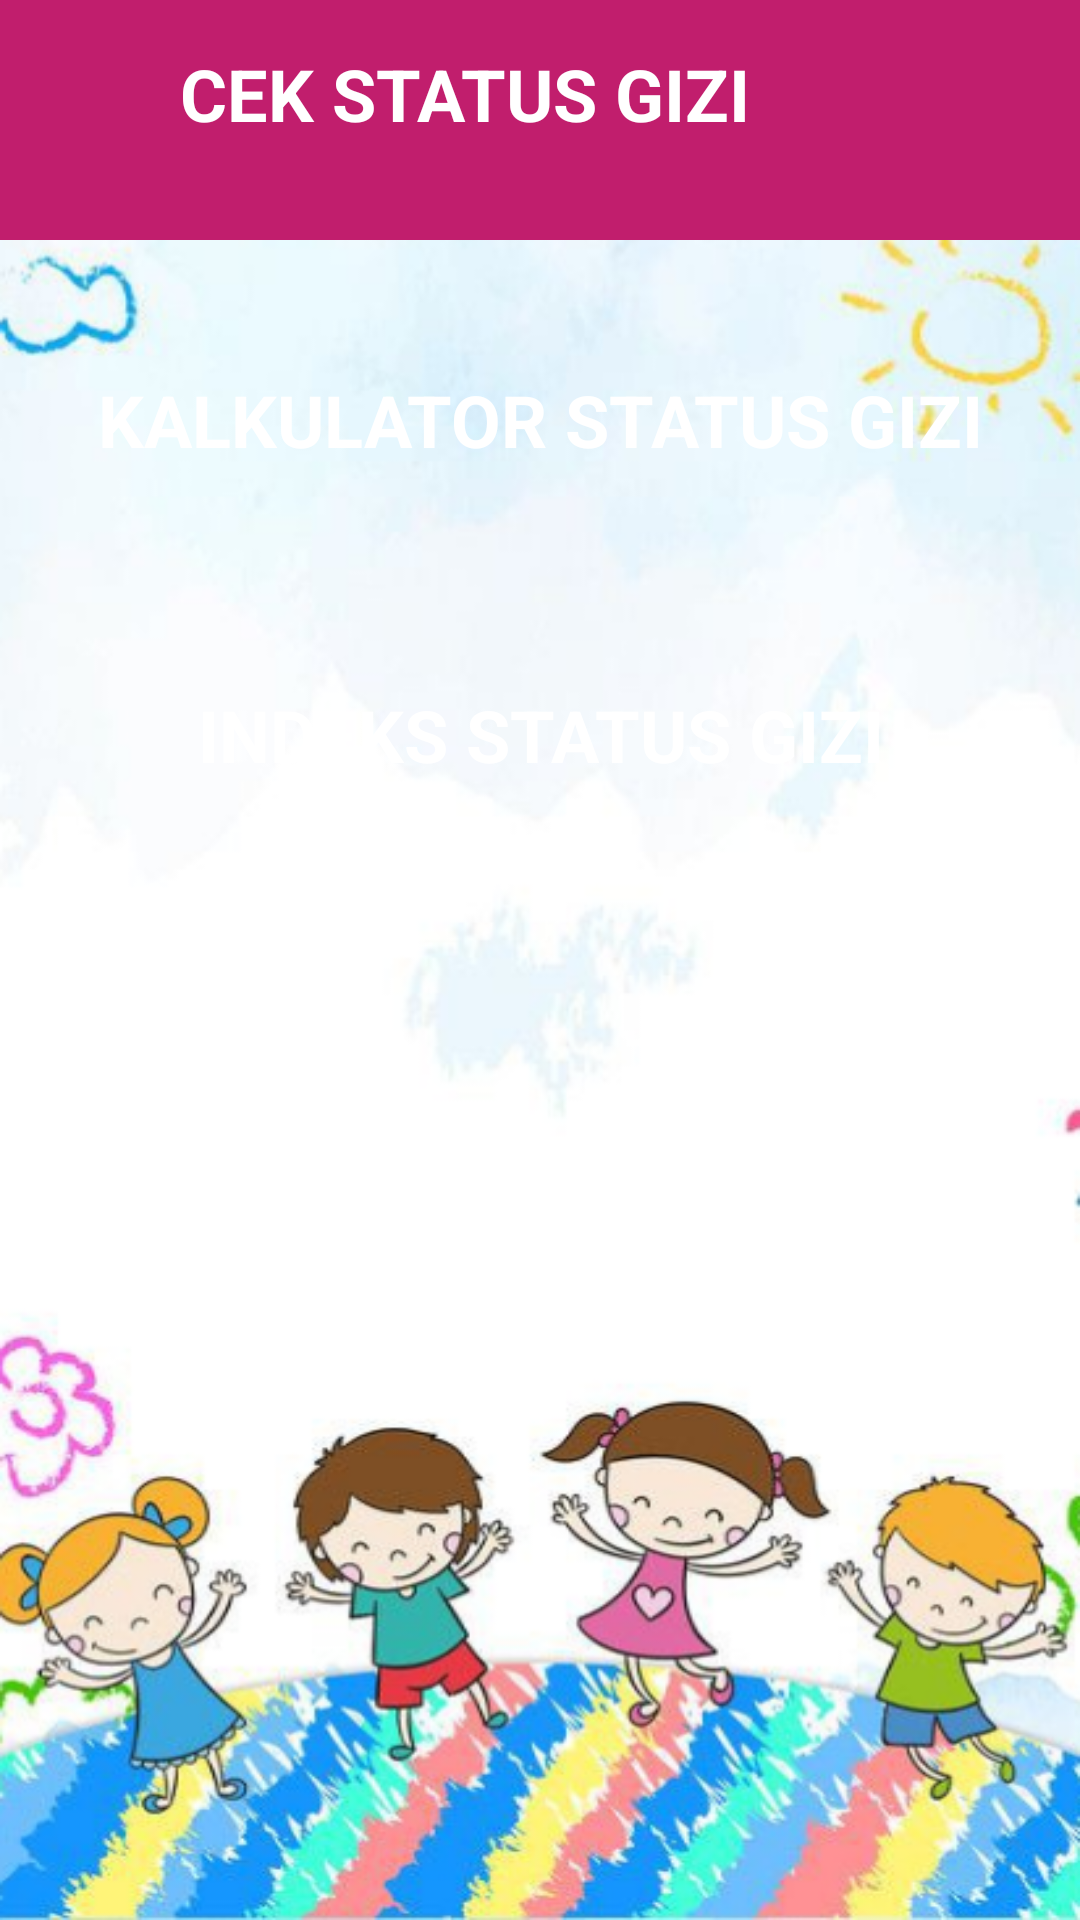

This screen was rendered from an Android layout file. Write that file and the resources it references.
<!-- AndroidManifest.xml: application theme Theme.BundaPintar -->
<!-- res/layout/activity_cek_status_gizi.xml -->
<?xml version="1.0" encoding="utf-8"?>
<ScrollView xmlns:android="http://schemas.android.com/apk/res/android"
    xmlns:app="http://schemas.android.com/apk/res-auto"
    xmlns:tools="http://schemas.android.com/tools"
    android:layout_width="match_parent"
    android:layout_height="match_parent"
    android:background="@drawable/bg"
    tools:context=".ui.status_gizi.CekStatusGiziActivity">

    <androidx.constraintlayout.widget.ConstraintLayout
        android:layout_width="match_parent"
        android:paddingBottom="20dp"
        android:layout_height="wrap_content">

        <LinearLayout
            android:id="@+id/header"
            android:layout_width="match_parent"
            android:layout_height="80dp"
            android:background="@color/primary"
            app:layout_constraintEnd_toEndOf="parent"
            android:orientation="horizontal"
            app:layout_constraintStart_toStartOf="parent"
            app:layout_constraintTop_toTopOf="parent">
            <androidx.appcompat.widget.AppCompatImageView
                android:layout_width="30dp"
                android:layout_height="30dp"
                android:layout_marginTop="15dp"
                android:id="@+id/iv_back"
                android:src="@drawable/ic_baseline_arrow_back_24"
                android:layout_marginLeft="15dp" />

            <androidx.appcompat.widget.AppCompatTextView
                android:layout_width="wrap_content"
                android:layout_height="wrap_content"
                android:layout_margin="15dp"
                android:text="CEK STATUS GIZI"
                android:textColor="@android:color/white"
                android:textSize="24sp"
                android:textStyle="bold" />
        </LinearLayout>

        <LinearLayout
            android:id="@+id/ll_pemberian"
            android:layout_width="match_parent"
            android:layout_height="wrap_content"
            android:orientation="vertical"
            app:layout_constraintEnd_toEndOf="parent"
            app:layout_constraintStart_toStartOf="parent"
            app:layout_constraintTop_toBottomOf="@id/header">

            <androidx.appcompat.widget.AppCompatTextView
                android:id="@+id/btn_kalkulator"
                android:layout_width="match_parent"
                android:layout_height="80dp"
                android:layout_gravity="center_horizontal"
                android:layout_marginStart="20dp"
                android:layout_marginTop="20dp"
                android:layout_marginEnd="20dp"
                android:layout_marginBottom="5dp"
                android:background="@drawable/bg_btn_sub"
                android:gravity="center_vertical"
                android:text="KALKULATOR STATUS GIZI"
                android:textAlignment="center"
                android:textColor="@android:color/white"
                android:textSize="24sp"
                android:textStyle="bold"
                tools:ignore="RtlCompat" />
            <androidx.cardview.widget.CardView
                android:visibility="gone"
                android:layout_width="match_parent"
                android:layout_height="wrap_content"
                android:id="@+id/cl_form"
                android:layout_margin="20dp"
                android:padding="10dp"
                app:cardCornerRadius="5dp"
                android:elevation="5dp"
                app:cardElevation="5dp"
                >
                <LinearLayout
                    android:layout_width="match_parent"
                    android:orientation="vertical"
                    android:padding="5dp"
                    android:layout_height="wrap_content">
                    <androidx.appcompat.widget.AppCompatTextView
                        android:layout_width="match_parent"
                        android:layout_height="wrap_content"
                        android:text="Berapakah Kebutuhan Kalori Anda?"
                        android:textAlignment="center"
                        android:textColor="@android:color/black"
                        android:textSize="20sp"
                        android:textStyle="bold"
                        android:gravity="center_horizontal" />
                    <com.google.android.material.textfield.TextInputLayout
                        android:layout_width="match_parent"
                        android:padding="2dp"
                        android:layout_height="wrap_content"
                        >
                        <Spinner
                            android:layout_width="match_parent"
                            android:layout_height="60dp"
                            android:entries="@array/kategori"
                            android:id="@+id/sp_kategori"
                            android:hint="Jenis Kelamin"
                            />
                    </com.google.android.material.textfield.TextInputLayout>
                    <com.google.android.material.textfield.TextInputLayout
                        android:layout_width="match_parent"
                        android:padding="2dp"
                        android:layout_height="wrap_content"
                        >
                        <androidx.appcompat.widget.AppCompatEditText
                            android:layout_width="match_parent"
                            android:layout_height="match_parent"
                            android:id="@+id/et_nama"
                            android:hint="Nama"
                            />
                    </com.google.android.material.textfield.TextInputLayout>
                    <com.google.android.material.textfield.TextInputLayout
                        android:layout_width="match_parent"
                        android:padding="2dp"
                        android:layout_height="wrap_content"
                        >
                        <Spinner
                            android:layout_width="match_parent"
                            android:layout_height="60dp"
                            android:entries="@array/gender"
                            android:id="@+id/sp_jenis_kelamin"
                            android:hint="Jenis Kelamin"
                            />
                    </com.google.android.material.textfield.TextInputLayout>
                    <com.google.android.material.textfield.TextInputLayout
                        android:layout_width="match_parent"
                        android:layout_height="wrap_content"
                        android:padding="2dp"
                        android:id="@+id/tf_usia"
                        >
                        <androidx.appcompat.widget.AppCompatTextView
                            android:layout_width="match_parent"
                            android:layout_height="50dp"
                            android:id="@+id/et_usia"
                            android:hint="Tanggal Lahir"
                            android:gravity="center_vertical"
                            android:textSize="16sp"
                            android:paddingLeft="10dp"
                            android:inputType="numberDecimal"
                            />
                    </com.google.android.material.textfield.TextInputLayout>
                    <com.google.android.material.textfield.TextInputLayout
                        android:layout_width="match_parent"
                        android:layout_height="wrap_content"
                        android:padding="2dp"
                        >
                        <androidx.appcompat.widget.AppCompatEditText
                            android:layout_width="match_parent"
                            android:layout_height="match_parent"
                            android:id="@+id/et_bb"
                            android:hint="Berat Badan (Kg)"
                            android:inputType="numberDecimal"
                            />
                    </com.google.android.material.textfield.TextInputLayout>
                    <com.google.android.material.textfield.TextInputLayout
                        android:layout_width="match_parent"
                        android:layout_height="wrap_content"
                        android:padding="2dp"
                        >
                        <androidx.appcompat.widget.AppCompatEditText
                            android:layout_width="match_parent"
                            android:layout_height="match_parent"
                            android:id="@+id/et_tb"
                            android:inputType="numberDecimal"
                            android:hint="Tinggi Badan (cm)"
                            />
                    </com.google.android.material.textfield.TextInputLayout>
                    <androidx.appcompat.widget.AppCompatButton
                        android:layout_width="match_parent"
                        android:layout_height="50dp"
                        android:background="@drawable/bg_btn"
                        android:text="HITUNG"
                        android:id="@+id/btn_hitung"
                        android:textColor="@android:color/white"
                        android:textSize="14sp"
                        />

                </LinearLayout>
            </androidx.cardview.widget.CardView>
        </LinearLayout>
        <LinearLayout
            android:id="@+id/ll_contoh"
            android:layout_width="match_parent"
            android:layout_height="wrap_content"
            android:orientation="vertical"
            app:layout_constraintEnd_toEndOf="parent"
            app:layout_constraintStart_toStartOf="parent"
            app:layout_constraintTop_toBottomOf="@id/ll_pemberian">

            <androidx.appcompat.widget.AppCompatTextView
                android:id="@+id/btn_index"
                android:layout_width="match_parent"
                android:layout_height="80dp"
                android:layout_gravity="center_horizontal"
                android:layout_marginStart="20dp"
                android:layout_marginTop="20dp"
                android:layout_marginEnd="20dp"
                android:layout_marginBottom="5dp"
                android:background="@drawable/bg_btn_sub"
                android:gravity="center_vertical"
                android:text="INDEKS STATUS GIZI"
                android:textAlignment="center"
                android:textColor="@android:color/white"
                android:textSize="24sp"
                android:textStyle="bold"
                tools:ignore="RtlCompat" />

            <ImageView
                android:layout_width="match_parent"
                android:layout_height="wrap_content"
                android:visibility="visible"
                android:layout_marginLeft="20dp"
                android:layout_marginRight="20dp"
                android:id="@+id/iv_index"
                />
        </LinearLayout>
    </androidx.constraintlayout.widget.ConstraintLayout>
</ScrollView>
<!-- resources referenced by this layout -->
<resources>
  <string-array name="gender">
          <item>--Jenis Kelamin--</item>
          <item>Laki-laki</item>
          <item>Perempuan</item>
      </string-array>
  <string-array name="kategori">
          <item>--Kategori--</item>
          <item>0-5 Tahun</item>
          <item>6-12 Tahun</item>
          <item>&gt;13 Tahun</item>
      </string-array>
  <color name="primary">#C11E6D</color>
  <!-- drawable bg: png bitmap (drawable, 354457 bytes) -->
  <!-- drawable bg_btn (drawable) -->
  <?xml version="1.0" encoding="utf-8"?>
  <selector xmlns:android="http://schemas.android.com/apk/res/android">
      <item>
          <shape android:shape="rectangle">
              <corners android:radius="10dp"/>
              <gradient
                  android:angle="315"
                  android:endColor="@color/primary"
                  android:centerColor="@color/primary"
                  android:startColor="@color/white"
                  android:type="linear" />
          </shape>
      </item>
  </selector>
  <style name="Theme.BundaPintar" parent="Theme.MaterialComponents.DayNight.DarkActionBar">
          
          <item name="colorPrimary">@color/primary</item>
          <item name="colorPrimaryVariant">@color/primary</item>
          <item name="colorOnPrimary">@color/white</item>
          
          <item name="colorSecondary">@color/teal_200</item>
          <item name="colorSecondaryVariant">@color/teal_700</item>
          <item name="colorOnSecondary">@color/black</item>
          
          <item name="android:statusBarColor" tools:targetApi="l">?attr/colorPrimaryVariant</item>
          <item name="fontFamily">@font/font_family</item>
          
      </style>
  <color name="white">#FFFFFFFF</color>
  <color name="teal_200">#FF03DAC5</color>
  <color name="teal_700">#FF018786</color>
  <color name="black">#FF000000</color>
</resources>
